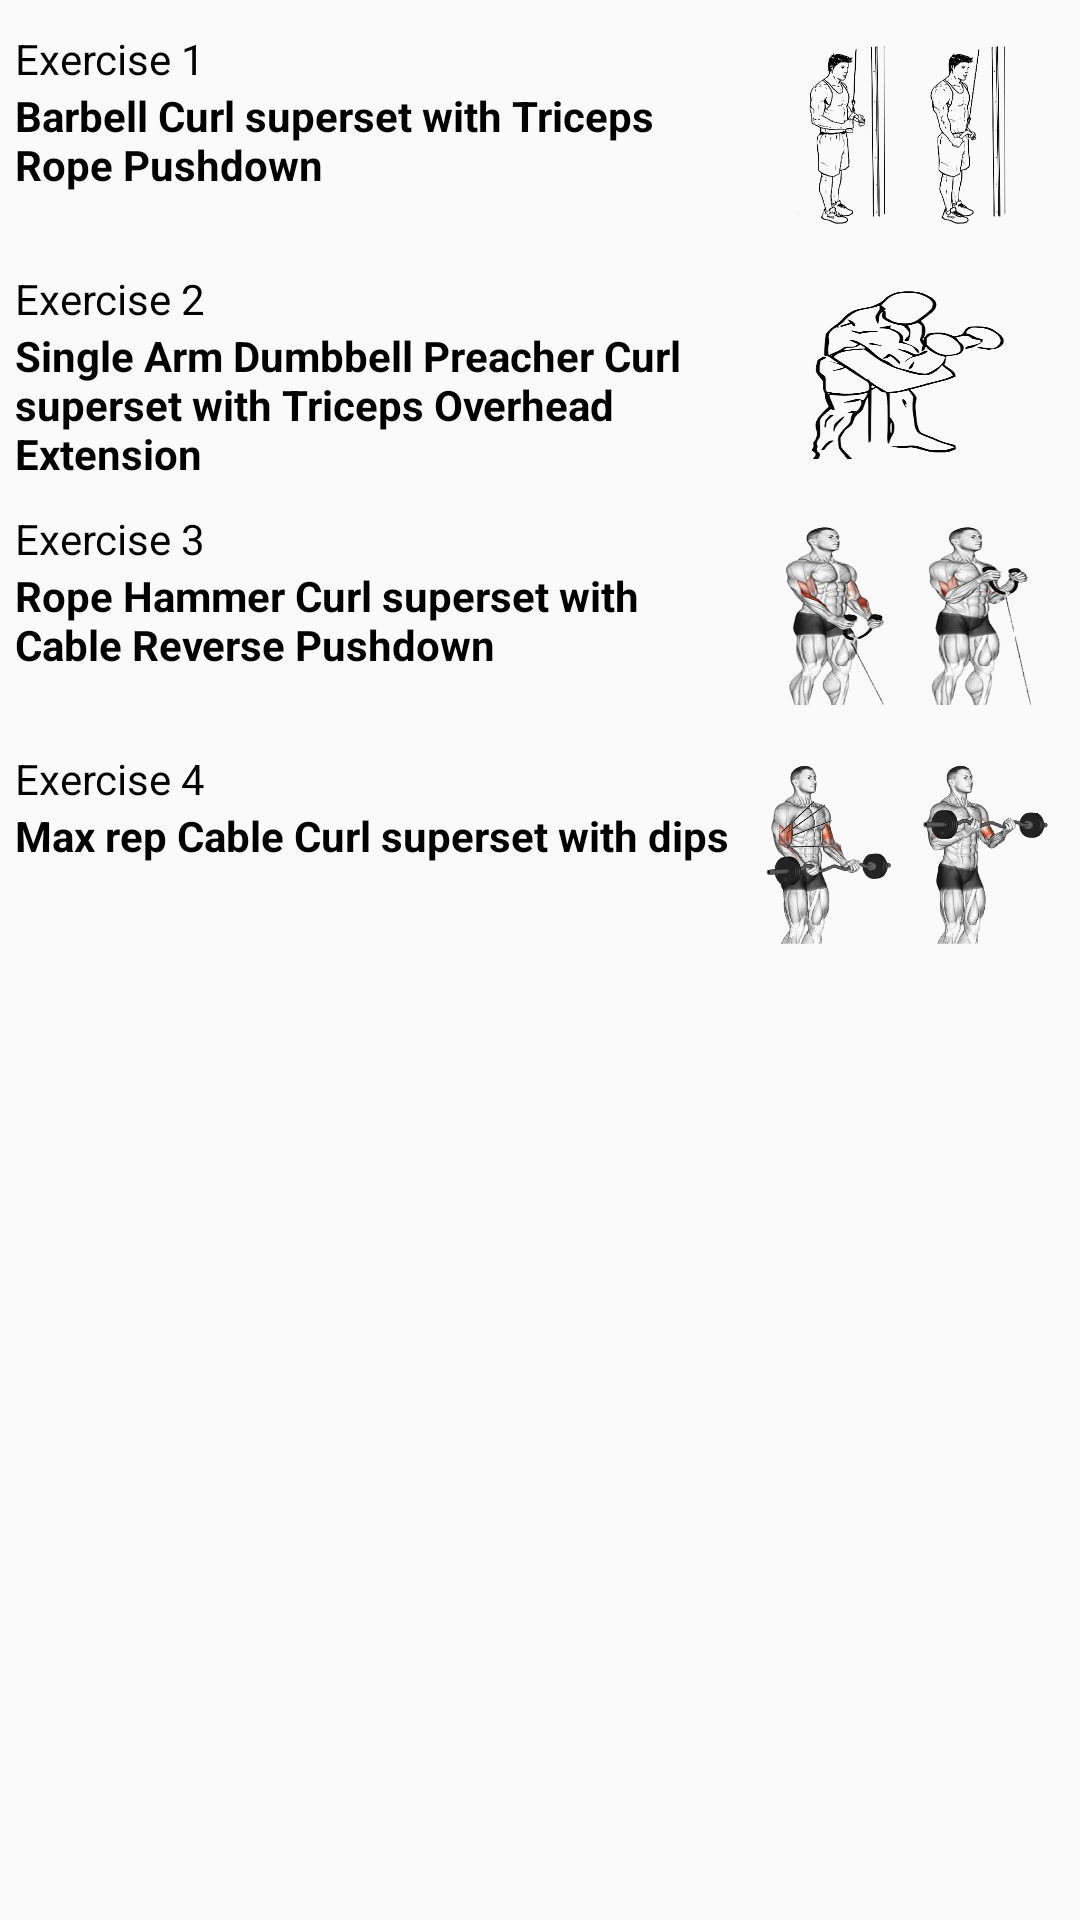

This screen was rendered from an Android layout file. Write that file and the resources it references.
<!-- AndroidManifest.xml: application theme AppTheme -->
<!-- res/layout/lyt_p_day5.xml -->
<?xml version="1.0" encoding="utf-8"?>
<RelativeLayout xmlns:android="http://schemas.android.com/apk/res/android"
    xmlns:app="http://schemas.android.com/apk/res-auto"
    xmlns:tools="http://schemas.android.com/tools"
    android:layout_width="match_parent"
    android:layout_height="match_parent"
    android:id="@+id/ReLytPDay5">

    <LinearLayout
        android:layout_width="match_parent"
        android:layout_height="match_parent"
        android:orientation="vertical"
        android:layout_marginBottom="10dp"
        >

        <LinearLayout
            android:layout_width="match_parent"
            android:layout_height="70dp"
            android:weightSum="100"
            android:orientation="horizontal"
            android:layout_marginStart="5dp"
            android:layout_marginEnd="5dp"
            android:layout_marginTop="10dp">
            <LinearLayout
                android:layout_width="0dp"
                android:layout_height="match_parent"
                android:layout_weight="70"
                android:orientation="vertical"
                android:layout_gravity="center_vertical"
                >
                <TextView
                    android:layout_width="match_parent"
                    android:layout_height="wrap_content"
                    android:textAppearance="@style/TextAppearance.AppCompat.Small"
                    android:text="@string/ex1"
                    android:layout_gravity="center_vertical"
                    android:textColor="@color/black"
                    android:gravity="left"/>
                <TextView
                    android:layout_width="match_parent"
                    android:layout_height="wrap_content"
                    android:textAppearance="@style/TextAppearance.AppCompat.Small"
                    android:textStyle="bold"
                    android:text="@string/p_ex1_dis_day5"
                    android:layout_gravity="center_vertical"
                    android:textColor="@color/black"
                    android:gravity="left"/>
            </LinearLayout>
            <ImageView
                android:layout_width="0dp"
                android:layout_height="match_parent"
                android:layout_weight="30"
                android:src="@drawable/barbell_curl_superset_with"
                android:padding="5dp"
                android:scaleType="fitXY"
                />
        </LinearLayout>
        <LinearLayout
            android:layout_width="match_parent"
            android:layout_height="70dp"
            android:weightSum="100"
            android:orientation="horizontal"
            android:layout_marginStart="5dp"
            android:layout_marginEnd="5dp"
            android:layout_marginTop="10dp"
            >
            <LinearLayout
                android:layout_width="0dp"
                android:layout_height="match_parent"
                android:layout_weight="70"
                android:orientation="vertical"
                android:layout_gravity="center_vertical"
                >
                <TextView
                    android:layout_width="match_parent"
                    android:layout_height="wrap_content"
                    android:textAppearance="@style/TextAppearance.AppCompat.Small"
                    android:text="@string/ex2"
                    android:layout_gravity="center_vertical"
                    android:textColor="@color/black"
                    android:gravity="left"/>
                <TextView
                    android:layout_width="match_parent"
                    android:layout_height="wrap_content"
                    android:textAppearance="@style/TextAppearance.AppCompat.Small"
                    android:textStyle="bold"
                    android:text="@string/p_ex2_dis_day5"
                    android:layout_gravity="center_vertical"
                    android:textColor="@color/black"
                    android:gravity="left"/>
            </LinearLayout>
            <ImageView
                android:layout_width="0dp"
                android:layout_height="match_parent"
                android:layout_weight="30"
                android:src="@drawable/single_arm_dumbbell_preacher_curl_superset_with_triceps_overhead_extension"
                android:padding="5dp"
                android:scaleType="fitXY"
                />
        </LinearLayout><LinearLayout
        android:layout_width="match_parent"
        android:layout_height="70dp"
        android:weightSum="100"
        android:orientation="horizontal"
        android:layout_marginStart="5dp"
        android:layout_marginEnd="5dp"
        android:layout_marginTop="10dp"
        >
        <LinearLayout
            android:layout_width="0dp"
            android:layout_height="match_parent"
            android:layout_weight="70"
            android:orientation="vertical"
            android:layout_gravity="center_vertical"
            >
            <TextView
                android:layout_width="match_parent"
                android:layout_height="wrap_content"
                android:textAppearance="@style/TextAppearance.AppCompat.Small"
                android:text="@string/ex3"
                android:layout_gravity="center_vertical"
                android:textColor="@color/black"
                android:gravity="left"/>
            <TextView
                android:layout_width="match_parent"
                android:layout_height="wrap_content"
                android:textAppearance="@style/TextAppearance.AppCompat.Small"
                android:textStyle="bold"
                android:text="@string/p_ex3_dis_day5"
                android:layout_gravity="center_vertical"
                android:textColor="@color/black"
                android:gravity="left"/>
        </LinearLayout>
        <ImageView
            android:layout_width="0dp"
            android:layout_height="match_parent"
            android:layout_weight="30"
            android:src="@drawable/rope_hammer_curl_superset_with_cable_reverse_pushdown"
            android:padding="5dp"
            android:scaleType="fitXY"
            />
    </LinearLayout><LinearLayout
        android:layout_width="match_parent"
        android:layout_height="70dp"
        android:weightSum="100"
        android:orientation="horizontal"
        android:layout_marginStart="5dp"
        android:layout_marginEnd="5dp"
        android:layout_marginTop="10dp"
        >
        <LinearLayout
            android:layout_width="0dp"
            android:layout_height="match_parent"
            android:layout_weight="70"
            android:layout_gravity="center_vertical"
            android:orientation="vertical"
            >
            <TextView
                android:layout_width="match_parent"
                android:layout_height="wrap_content"
                android:textAppearance="@style/TextAppearance.AppCompat.Small"
                android:text="@string/ex4"
                android:layout_gravity="center_vertical"
                android:textColor="@color/black"
                android:gravity="left"/>
            <TextView
                android:layout_width="match_parent"
                android:layout_height="wrap_content"
                android:textAppearance="@style/TextAppearance.AppCompat.Small"
                android:textStyle="bold"
                android:text="@string/p_ex4_dis_day5"
                android:layout_gravity="center_vertical"
                android:textColor="@color/black"
                android:gravity="left"/>
        </LinearLayout>
        <ImageView
            android:layout_width="0dp"
            android:layout_height="match_parent"
            android:layout_weight="30"
            android:src="@drawable/max_rep_cable_curl_superset_with_dips"
            android:padding="5dp"
            android:scaleType="fitXY"
            />
    </LinearLayout>

    </LinearLayout>
</RelativeLayout>
<!-- resources referenced by this layout -->
<resources>
  <color name="black">#FF000000</color>
  <!-- drawable barbell_curl_superset_with: png bitmap (drawable, 68657 bytes) -->
  <!-- drawable max_rep_cable_curl_superset_with_dips: png bitmap (drawable, 150341 bytes) -->
  <!-- drawable rope_hammer_curl_superset_with_cable_reverse_pushdown: png bitmap (drawable, 168078 bytes) -->
  <!-- drawable single_arm_dumbbell_preacher_curl_superset_with_triceps_overhead_extension: png bitmap (drawable, 65754 bytes) -->
  <string name="ex1">Exercise 1</string>
  <string name="ex2">Exercise 2</string>
  <string name="ex3">Exercise 3</string>
  <string name="ex4">Exercise 4</string>
  <string name="p_ex1_dis_day5">Barbell Curl superset with Triceps Rope Pushdown</string>
  <string name="p_ex2_dis_day5">Single Arm Dumbbell Preacher Curl superset with Triceps Overhead Extension</string>
  <string name="p_ex3_dis_day5">Rope Hammer Curl superset with Cable Reverse Pushdown</string>
  <string name="p_ex4_dis_day5">Max rep Cable Curl superset with dips</string>
  <style name="AppTheme" parent="Theme.AppCompat.Light.NoActionBar">
          <item name="android:windowDisablePreview">true</item>
          <item name="colorPrimary">@color/main_clr</item>
          <item name="colorPrimaryDark">@color/sec_clr</item>
          <item name="colorAccent">@color/main_clr</item>
          <item name="android:itemBackground">@color/sec_clr</item>
          
          <item name="android:splitMotionEvents">false</item>
          <item name="android:windowEnableSplitTouch">false</item>
      </style>
  <color name="main_clr">#015478</color>
  <color name="sec_clr">#276e8c</color>
</resources>
